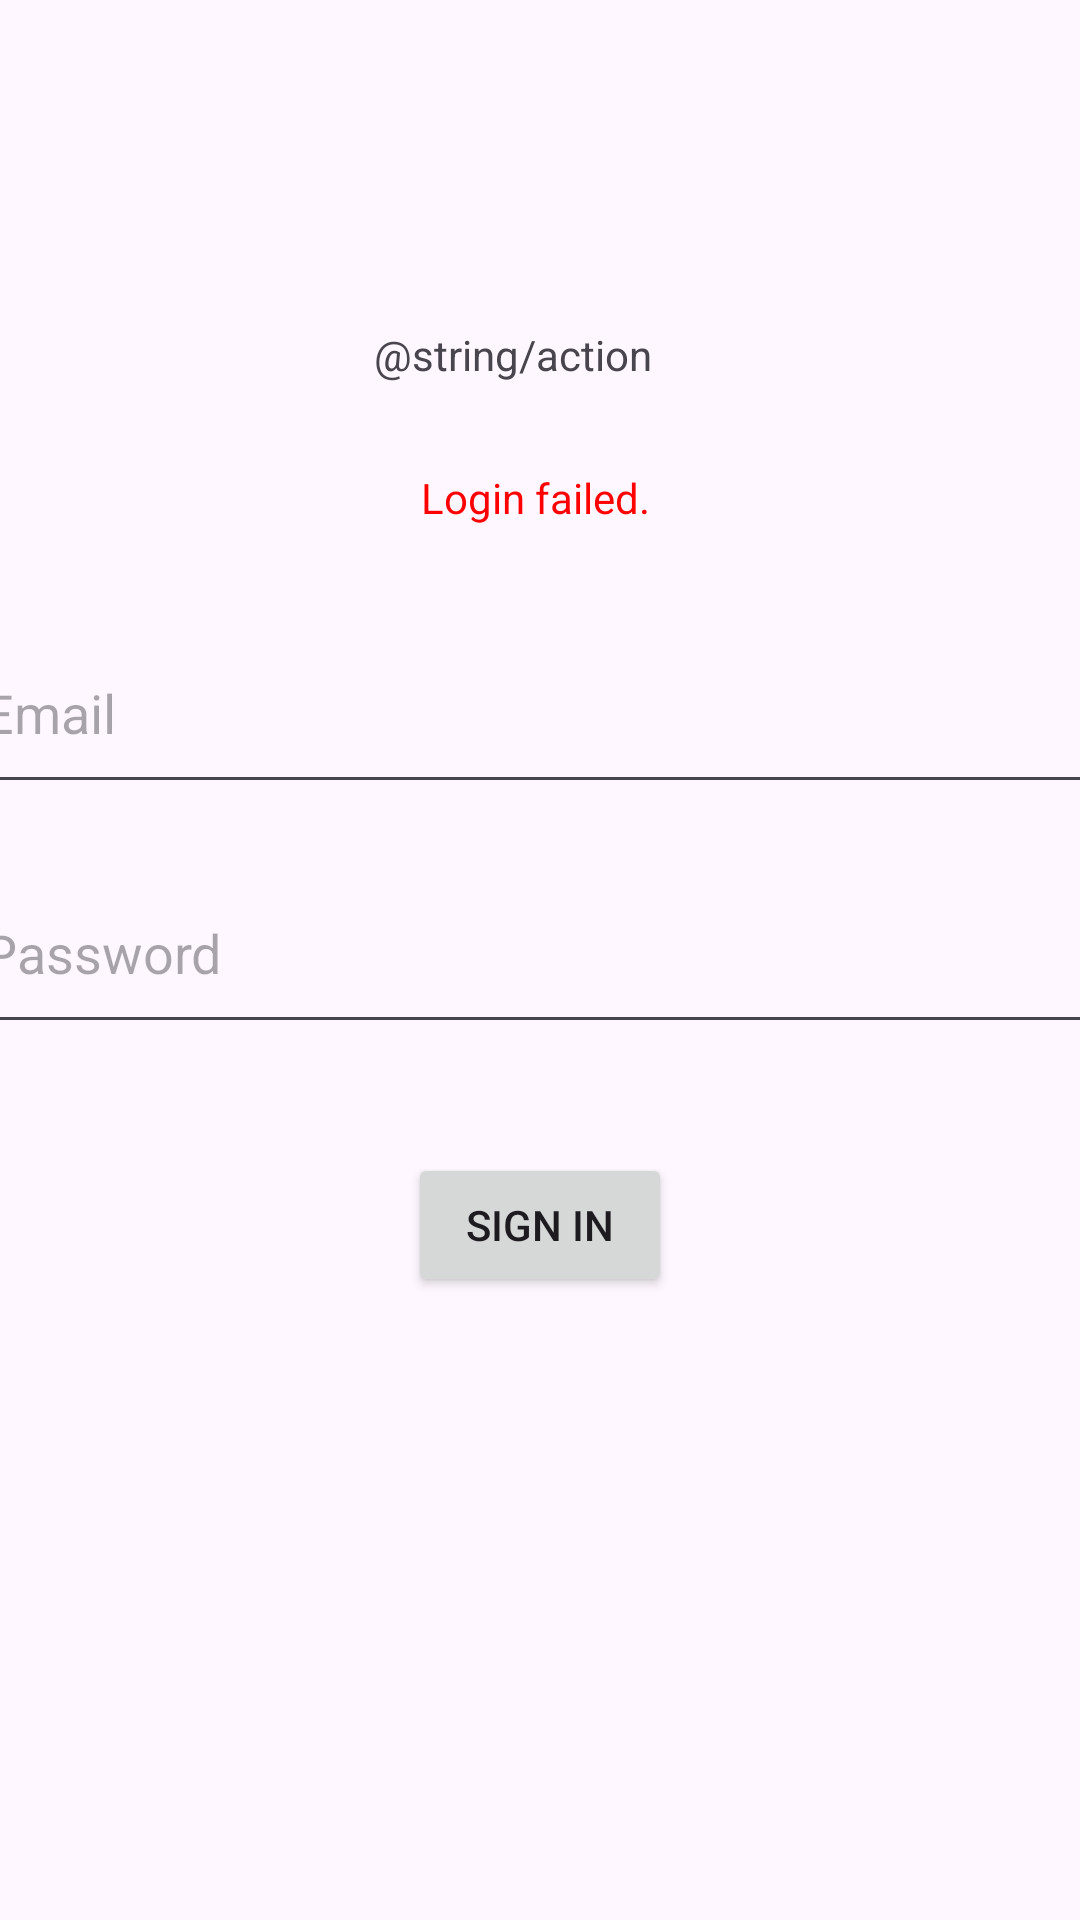

Reconstruct the res/layout file that produces this screen, plus the resources it refers to.
<!-- AndroidManifest.xml: application theme Theme.AppCompat.Light.NoActionBar -->
<!-- res/layout/activity_login.xml -->
<?xml version="1.0" encoding="utf-8"?>
<androidx.constraintlayout.widget.ConstraintLayout xmlns:android="http://schemas.android.com/apk/res/android"
    xmlns:app="http://schemas.android.com/apk/res-auto"
    xmlns:tools="http://schemas.android.com/tools"
    android:layout_width="match_parent"
    android:layout_height="match_parent"
    tools:context=".LoginActivity">

    <TextView
        android:id="@+id/textView"
        android:layout_width="110dp"
        android:layout_height="19dp"
        android:layout_marginTop="32dp"
        android:text="@string/action_sign_in"
        app:layout_constraintBottom_toTopOf="@+id/loginEmail"
        app:layout_constraintEnd_toEndOf="parent"
        app:layout_constraintHorizontal_bias="0.498"
        app:layout_constraintStart_toStartOf="parent"
        app:layout_constraintTop_toTopOf="parent"
        app:layout_constraintVertical_bias="0.50" />

    <EditText
        android:id="@+id/loginEmail"
        android:layout_width="380dp"
        android:layout_height="64dp"
        android:layout_marginTop="204dp"
        android:ems="10"
        android:hint="@string/prompt_email"
        android:inputType="textEmailAddress"
        app:layout_constraintEnd_toEndOf="parent"
        app:layout_constraintStart_toStartOf="parent"
        app:layout_constraintTop_toTopOf="parent" />

    <EditText
        android:id="@+id/loginPassword"
        android:layout_width="380dp"
        android:layout_height="64dp"
        android:layout_marginTop="16dp"
        android:ems="10"
        android:hint="@string/prompt_password"
        android:inputType="textPassword"
        app:layout_constraintEnd_toEndOf="parent"
        app:layout_constraintStart_toStartOf="parent"
        app:layout_constraintTop_toBottomOf="@+id/loginEmail" />

    <Button
        android:id="@+id/loginButton"
        android:layout_width="wrap_content"
        android:layout_height="wrap_content"
        android:layout_marginTop="4dp"
        android:text="@string/action_sign_in_short"
        app:layout_constraintBottom_toBottomOf="parent"
        app:layout_constraintEnd_toEndOf="parent"
        app:layout_constraintStart_toStartOf="parent"
        app:layout_constraintTop_toBottomOf="@+id/loginPassword"
        app:layout_constraintVertical_bias="0.135" />

    <TextView
        android:id="@+id/loginErrorHandlerText"
        android:layout_width="wrap_content"
        android:layout_height="wrap_content"
        android:text="@string/login_failed"
        android:textColor="#FF0000"
        app:layout_constraintBottom_toTopOf="@+id/loginEmail"
        app:layout_constraintEnd_toEndOf="parent"
        app:layout_constraintStart_toStartOf="parent"
        app:layout_constraintTop_toBottomOf="@+id/textView" />
</androidx.constraintlayout.widget.ConstraintLayout>
<!-- resources referenced by this layout -->
<resources>
  <string name="action_sign_in_short">Sign in</string>
  <string name="login_failed">"Login failed. "</string>
  <string name="prompt_email">Email</string>
  <string name="prompt_password">Password</string>
  <style name="Theme.AppCompat.Light.NoActionBar" parent="Base.Theme.AppCompat.Light.NoActionBar" />
  <style name="Base.Theme.AppCompat.Light.NoActionBar" parent="Theme.Material3.DayNight.NoActionBar">
          
          
      </style>
</resources>
